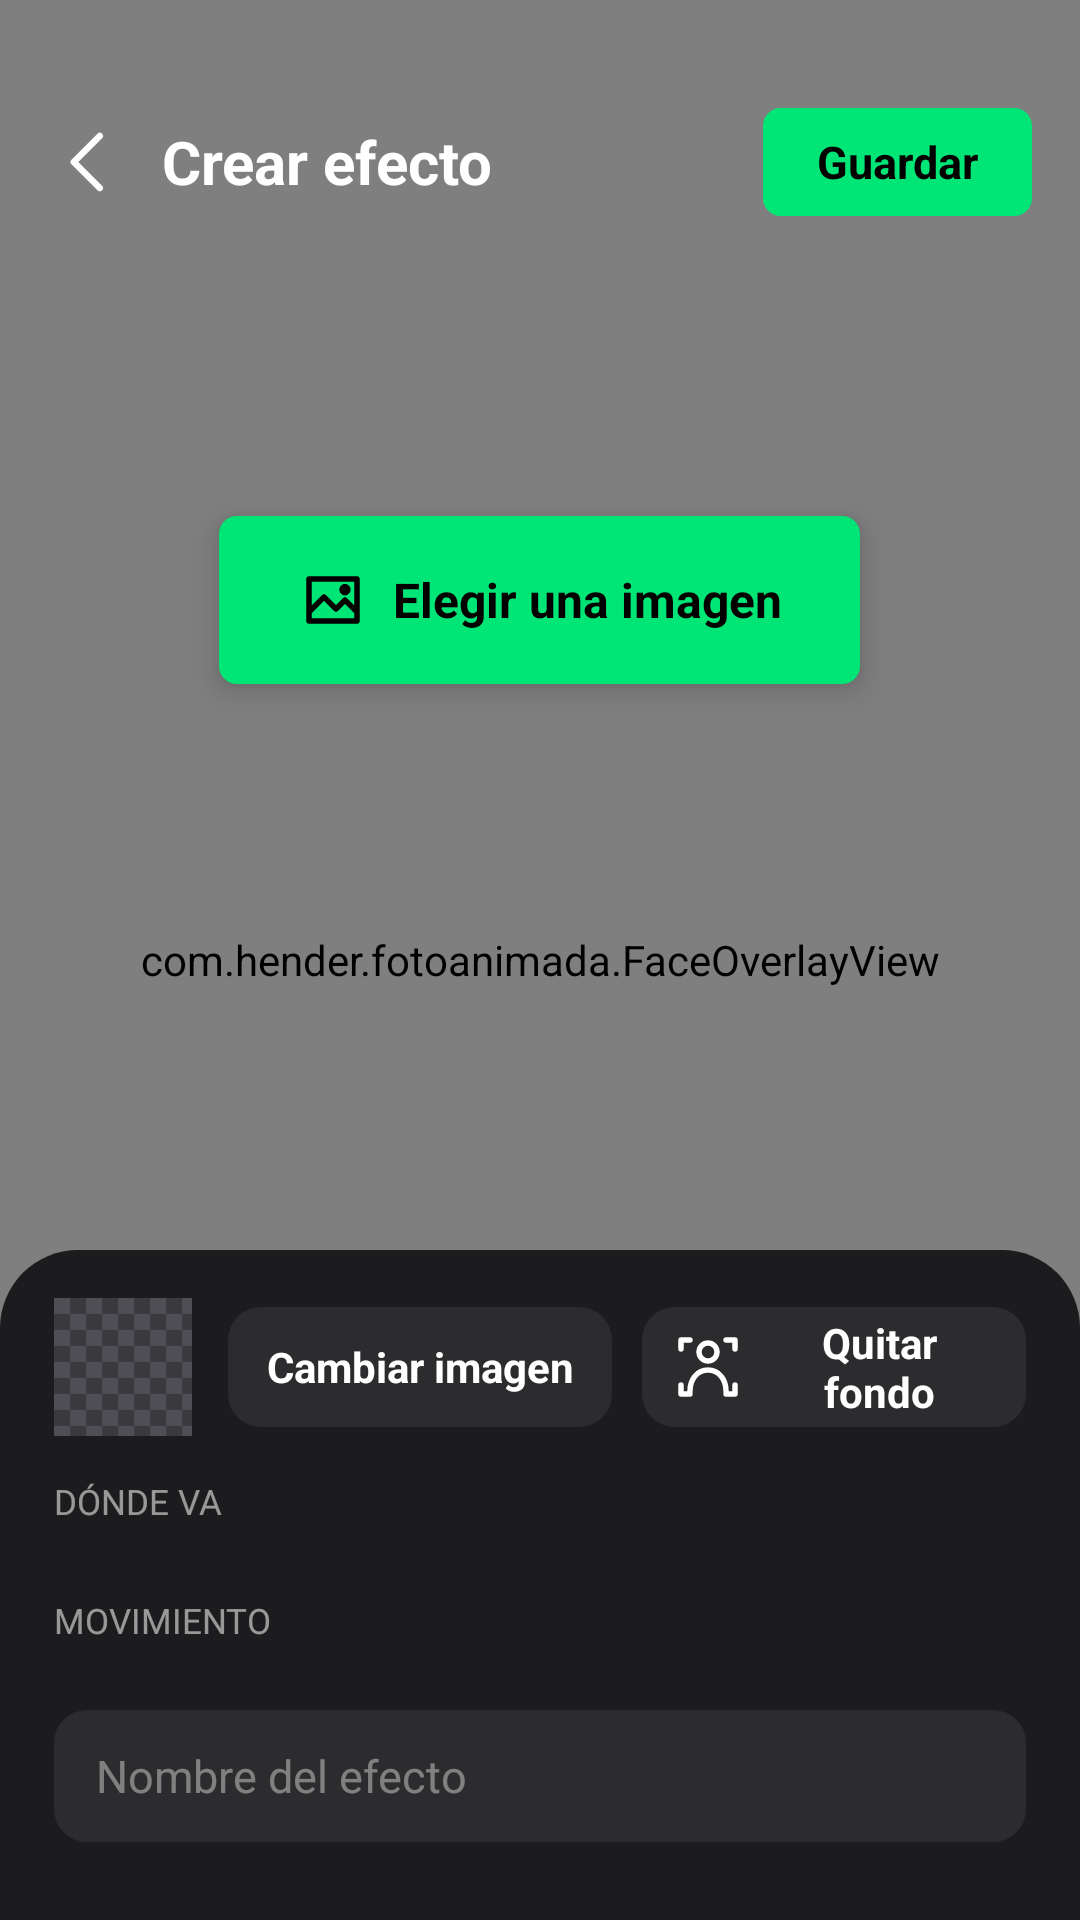

The Android layout XML behind this screen, and the referenced resources:
<!-- AndroidManifest.xml: application theme Theme.FotoAnimada -->
<!-- res/layout/activity_custom_effect.xml -->
<?xml version="1.0" encoding="utf-8"?>
<FrameLayout xmlns:android="http://schemas.android.com/apk/res/android"
    xmlns:app="http://schemas.android.com/apk/res-auto"
    android:layout_width="match_parent"
    android:layout_height="match_parent"
    android:background="#000000">

    <androidx.camera.view.PreviewView
        android:id="@+id/preview"
        android:layout_width="match_parent"
        android:layout_height="match_parent"
        app:scaleType="fillStart" />

    <TextureView
        android:id="@+id/frameView"
        android:layout_width="match_parent"
        android:layout_height="match_parent"
        android:visibility="invisible" />

    <com.hender.fotoanimada.FaceOverlayView
        android:id="@+id/overlay"
        android:layout_width="match_parent"
        android:layout_height="match_parent" />

    
    <LinearLayout
        android:layout_width="match_parent"
        android:layout_height="wrap_content"
        android:background="@drawable/bg_top_fade"
        android:gravity="center_vertical"
        android:orientation="horizontal"
        android:paddingBottom="18dp"
        android:paddingEnd="16dp"
        android:paddingStart="6dp"
        android:paddingTop="30dp">

        <ImageButton
            android:id="@+id/back"
            android:layout_width="48dp"
            android:layout_height="48dp"
            android:background="?android:attr/selectableItemBackgroundBorderless"
            android:contentDescription="Volver"
            android:src="@drawable/ic_back" />

        <TextView
            android:layout_width="0dp"
            android:layout_height="wrap_content"
            android:layout_weight="1"
            android:text="Crear efecto"
            android:textColor="#FFFFFF"
            android:textSize="20sp"
            android:textStyle="bold" />

        <TextView
            android:id="@+id/save"
            android:layout_width="wrap_content"
            android:layout_height="36dp"
            android:background="@drawable/bg_live_pill"
            android:gravity="center"
            android:paddingHorizontal="18dp"
            android:text="Guardar"
            android:textColor="#000000"
            android:textSize="15sp"
            android:textStyle="bold" />
    </LinearLayout>

    
    <TextView
        android:id="@+id/pickBig"
        android:layout_width="wrap_content"
        android:layout_height="56dp"
        android:layout_gravity="center"
        android:layout_marginBottom="120dp"
        android:background="@drawable/bg_live_pill"
        android:drawablePadding="8dp"
        android:drawableStart="@drawable/ic_photo"
        android:drawableTint="#000000"
        android:elevation="6dp"
        android:gravity="center"
        android:paddingHorizontal="26dp"
        android:text="Elegir una imagen"
        android:textColor="#000000"
        android:textSize="16sp"
        android:textStyle="bold" />

    <TextView
        android:id="@+id/status"
        android:layout_width="wrap_content"
        android:layout_height="wrap_content"
        android:layout_gravity="center"
        android:background="@drawable/bg_badge"
        android:padding="12dp"
        android:textColor="#FFFFFF"
        android:visibility="gone" />

    
    <LinearLayout
        android:id="@+id/panel"
        android:layout_width="match_parent"
        android:layout_height="wrap_content"
        android:layout_gravity="bottom"
        android:background="@drawable/bg_sheet"
        android:orientation="vertical"
        android:paddingBottom="26dp"
        android:paddingHorizontal="18dp"
        android:paddingTop="16dp">

        <LinearLayout
            android:layout_width="match_parent"
            android:layout_height="wrap_content"
            android:gravity="center_vertical"
            android:orientation="horizontal">

            <ImageView
                android:id="@+id/thumb"
                android:layout_width="46dp"
                android:layout_height="46dp"
                android:background="@drawable/bg_checker"
                android:padding="3dp"
                android:scaleType="fitCenter" />

            <TextView
                android:id="@+id/pick"
                android:layout_width="0dp"
                android:layout_height="40dp"
                android:layout_marginStart="12dp"
                android:layout_weight="1"
                android:background="@drawable/bg_segmented"
                android:gravity="center"
                android:text="Cambiar imagen"
                android:textColor="#FFFFFF"
                android:textSize="14sp"
                android:textStyle="bold" />

            <TextView
                android:id="@+id/removeBg"
                android:layout_width="0dp"
                android:layout_height="40dp"
                android:layout_marginStart="10dp"
                android:layout_weight="1"
                android:background="@drawable/bg_segmented"
                android:drawablePadding="6dp"
                android:drawableStart="@drawable/ic_cutout"
                android:gravity="center"
                android:paddingHorizontal="10dp"
                android:text="Quitar fondo"
                android:textColor="#FFFFFF"
                android:textSize="14sp"
                android:textStyle="bold" />
        </LinearLayout>

        <TextView
            android:layout_width="wrap_content"
            android:layout_height="wrap_content"
            android:layout_marginTop="14dp"
            android:text="DÓNDE VA"
            android:textColor="#8CFFFFFF"
            android:textSize="11.5sp" />

        <HorizontalScrollView
            android:layout_width="match_parent"
            android:layout_height="wrap_content"
            android:layout_marginTop="8dp"
            android:overScrollMode="never"
            android:scrollbars="none">

            <LinearLayout
                android:id="@+id/anchors"
                android:layout_width="wrap_content"
                android:layout_height="wrap_content"
                android:orientation="horizontal" />
        </HorizontalScrollView>

        <LinearLayout
            android:id="@+id/sliders"
            android:layout_width="match_parent"
            android:layout_height="wrap_content"
            android:layout_marginTop="6dp"
            android:orientation="vertical" />

        <TextView
            android:layout_width="wrap_content"
            android:layout_height="wrap_content"
            android:layout_marginTop="10dp"
            android:text="MOVIMIENTO"
            android:textColor="#8CFFFFFF"
            android:textSize="11.5sp" />

        <HorizontalScrollView
            android:layout_width="match_parent"
            android:layout_height="wrap_content"
            android:layout_marginTop="8dp"
            android:overScrollMode="never"
            android:scrollbars="none">

            <LinearLayout
                android:id="@+id/anims"
                android:layout_width="wrap_content"
                android:layout_height="wrap_content"
                android:orientation="horizontal" />
        </HorizontalScrollView>

        <EditText
            android:id="@+id/name"
            android:layout_width="match_parent"
            android:layout_height="44dp"
            android:layout_marginTop="14dp"
            android:background="@drawable/bg_segmented"
            android:hint="Nombre del efecto"
            android:inputType="textCapSentences"
            android:maxLength="24"
            android:paddingHorizontal="14dp"
            android:textColor="#FFFFFF"
            android:textColorHint="#66FFFFFF"
            android:textSize="15sp" />
    </LinearLayout>
</FrameLayout>
<!-- resources referenced by this layout -->
<resources>
  <!-- drawable bg_checker (drawable) -->
  <layer-list xmlns:android="http://schemas.android.com/apk/res/android">
      <item>
          <bitmap android:src="@drawable/checker_tile" android:tileMode="repeat" />
      </item>
  </layer-list>
  <!-- drawable bg_live_pill (drawable) -->
  <shape xmlns:android="http://schemas.android.com/apk/res/android" android:shape="rectangle">
      <solid android:color="#00E676" />
      <corners android:radius="6dp" />
  </shape>
  <!-- drawable bg_segmented (drawable) -->
  <shape xmlns:android="http://schemas.android.com/apk/res/android" android:shape="rectangle">
      <solid android:color="#2C2C2E" />
      <corners android:radius="11dp" />
  </shape>
  <!-- drawable bg_sheet (drawable) -->
  <shape xmlns:android="http://schemas.android.com/apk/res/android" android:shape="rectangle">
      <solid android:color="#1C1C1E" />
      <corners android:topLeftRadius="26dp" android:topRightRadius="26dp" />
  </shape>
  <!-- drawable ic_back (drawable) -->
  <vector xmlns:android="http://schemas.android.com/apk/res/android"
      android:width="26dp" android:height="26dp" android:viewportWidth="24" android:viewportHeight="24">
      <path android:strokeColor="#FFFFFF" android:strokeWidth="2" android:fillColor="#00000000"
          android:strokeLineCap="round" android:strokeLineJoin="round"
          android:pathData="M15,4l-8,8l8,8" />
  </vector>
  <!-- drawable ic_cutout (drawable) -->
  <vector xmlns:android="http://schemas.android.com/apk/res/android"
      android:width="24dp" android:height="24dp" android:viewportWidth="24" android:viewportHeight="24">
      <path android:strokeColor="#FFFFFF" android:strokeWidth="1.8" android:fillColor="#00000000"
          android:strokeLineCap="round" android:strokeLineJoin="round"
          android:pathData="M12,4a3,3 0,1 1,0 6a3,3 0,1 1,0 -6zM6,20c0,-4 2.5,-7 6,-7s6,3 6,7M3,3h3M3,3v3M21,3h-3M21,3v3M3,21h3M3,21v-3M21,21h-3M21,21v-3" />
  </vector>
  <!-- drawable ic_photo (drawable) -->
  <vector xmlns:android="http://schemas.android.com/apk/res/android"
      android:width="24dp" android:height="24dp" android:viewportWidth="24" android:viewportHeight="24">
      <path android:strokeColor="#FFFFFF" android:strokeWidth="1.8" android:fillColor="#00000000"
          android:strokeLineCap="round" android:strokeLineJoin="round"
          android:pathData="M4,5h16v14H4zM4,16l5,-5l4,4l3,-3l4,4M15,8.5a1,1 0,1 1,0 0.1" />
  </vector>
  <style name="Theme.FotoAnimada" parent="android:Theme.Material.NoActionBar">
          <item name="android:statusBarColor">#000000</item>
          <item name="android:navigationBarColor">#000000</item>
          <item name="android:windowBackground">#000000</item>
      </style>
  <!-- drawable checker_tile: png bitmap (drawable-nodpi, 138 bytes) -->
</resources>
